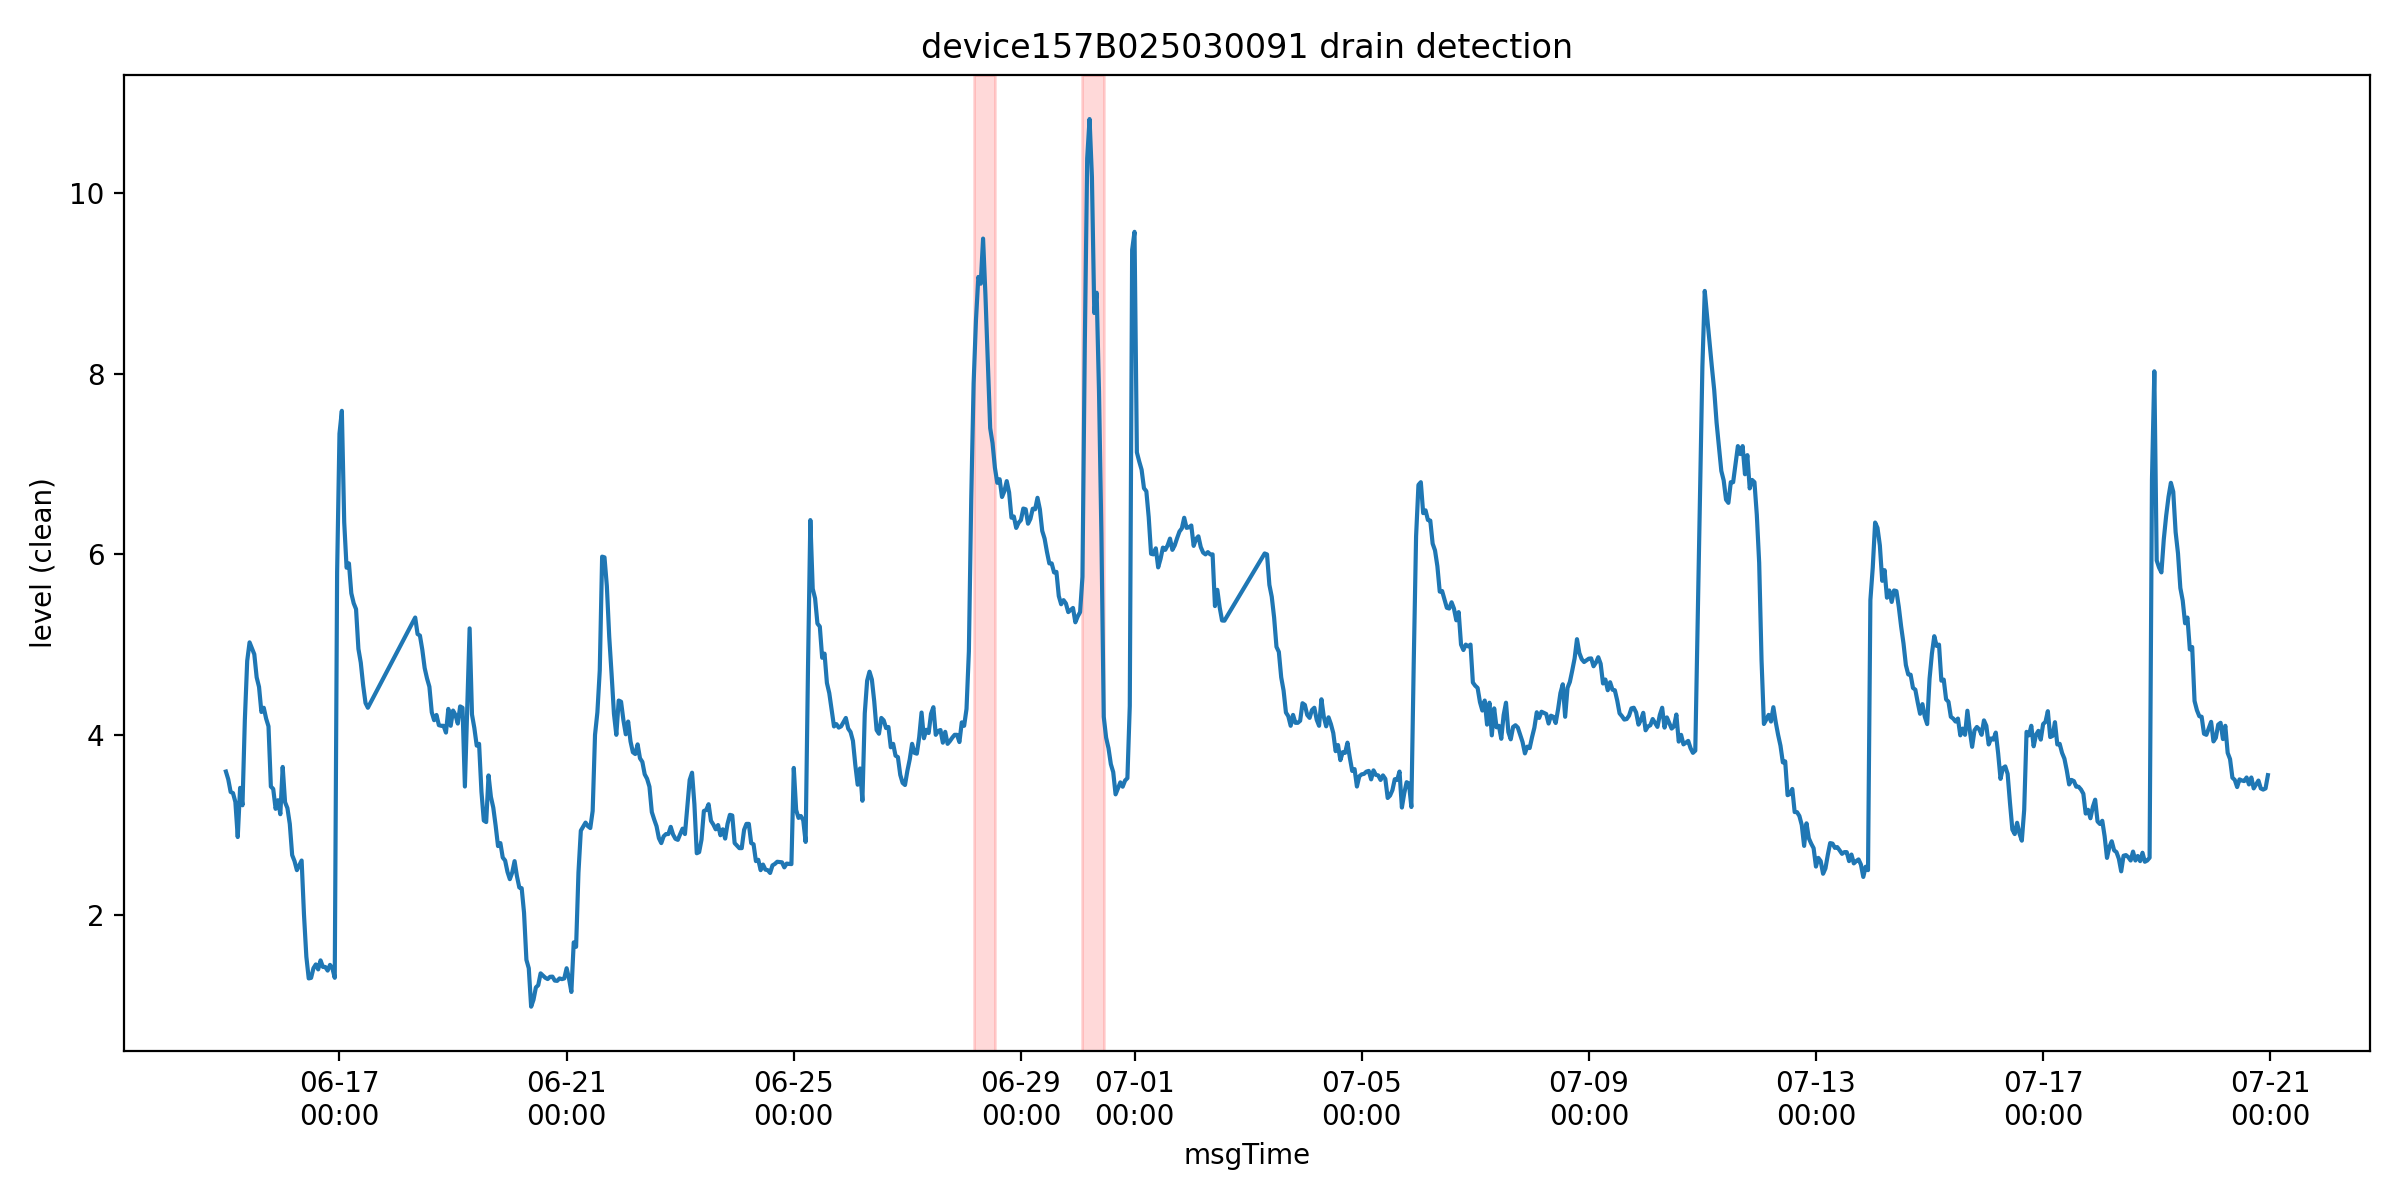

The data file committed next to this chart (first rows):
msgTime, liquidLevelValue, liquidLevel_clean, is_outlier
2025/6/15 0:00, 3.593, 3.593, 0
2025/6/15 1:00, 3.506, 3.506, 0
2025/6/15 2:00, 3.367, 3.367, 0
2025/6/15 3:00, 3.354, 3.354, 0
2025/6/15 4:00, 3.256, 3.256, 0
2025/6/15 5:00, 2.867, 2.867, 4
2025/6/15 6:00, 3.412, 3.412, 4
2025/6/15 7:00, 3.219, 3.219, 4
2025/6/15 8:00, 4.162, 4.162, 4
2025/6/15 9:00, 4.819, 4.819, 4
2025/6/15 10:00, 5.025, 5.025, 4
2025/6/15 12:00, 4.893, 4.893, 0
2025/6/15 13:00, 4.637, 4.637, 0
2025/6/15 14:00, 4.531, 4.531, 0
2025/6/15 15:00, 4.253, 4.253, 0
2025/6/15 16:00, 4.3, 4.3, 0
2025/6/15 17:00, 4.18, 4.18, 0
2025/6/15 18:00, 4.094, 4.094, 0
2025/6/15 19:00, 3.427, 3.427, 0
2025/6/15 20:00, 3.4, 3.4, 0
2025/6/15 21:00, 3.18, 3.18, 0
2025/6/15 22:00, 3.275, 3.275, 0
2025/6/15 23:00, 3.12, 3.12, 0
2025/6/16 0:00, 3.644, 3.644, 0
2025/6/16 1:00, 3.253, 3.253, 0
2025/6/16 2:00, 3.187, 3.187, 0
2025/6/16 3:00, 3.012, 3.012, 0
2025/6/16 4:00, 2.667, 2.667, 0
2025/6/16 5:00, 2.6, 2.6, 0
2025/6/16 6:00, 2.5, 2.5, 0
2025/6/16 7:00, 2.553, 2.553, 0
2025/6/16 8:00, 2.607, 2.607, 0
2025/6/16 9:00, 2.007, 2.007, 0
2025/6/16 10:00, 1.54, 1.54, 0
2025/6/16 11:00, 1.3, 1.3, 0
2025/6/16 12:00, 1.306, 1.306, 0
2025/6/16 13:00, 1.413, 1.413, 0
2025/6/16 14:00, 1.455, 1.455, 0
2025/6/16 15:00, 1.4, 1.4, 0
2025/6/16 16:00, 1.5, 1.5, 0
2025/6/16 17:00, 1.427, 1.427, 0
2025/6/16 18:00, 1.427, 1.427, 0
2025/6/16 19:00, 1.387, 1.387, 0
2025/6/16 20:00, 1.45, 1.45, 0
2025/6/16 21:00, 1.413, 1.413, 0
2025/6/16 22:00, 1.307, 1.307, 3
2025/6/16 23:00, 5.8, 5.8, 3
2025/6/17 0:00, 7.338, 7.338, 3
2025/6/17 1:00, 7.591, 7.591, 3
2025/6/17 2:00, 6.356, 6.356, 3
2025/6/17 3:00, 5.852, 5.852, 3
2025/6/17 4:00, 5.9, 5.9, 3
2025/6/17 5:00, 5.569, 5.569, 3
2025/6/17 6:00, 5.459, 5.459, 3
2025/6/17 7:00, 5.393, 5.393, 0
2025/6/17 8:00, 4.953, 4.953, 0
2025/6/17 9:00, 4.8, 4.8, 0
2025/6/17 10:00, 4.55, 4.55, 0
2025/6/17 11:00, 4.353, 4.353, 0
2025/6/17 12:00, 4.3, 4.3, 0
... 753 more rows
